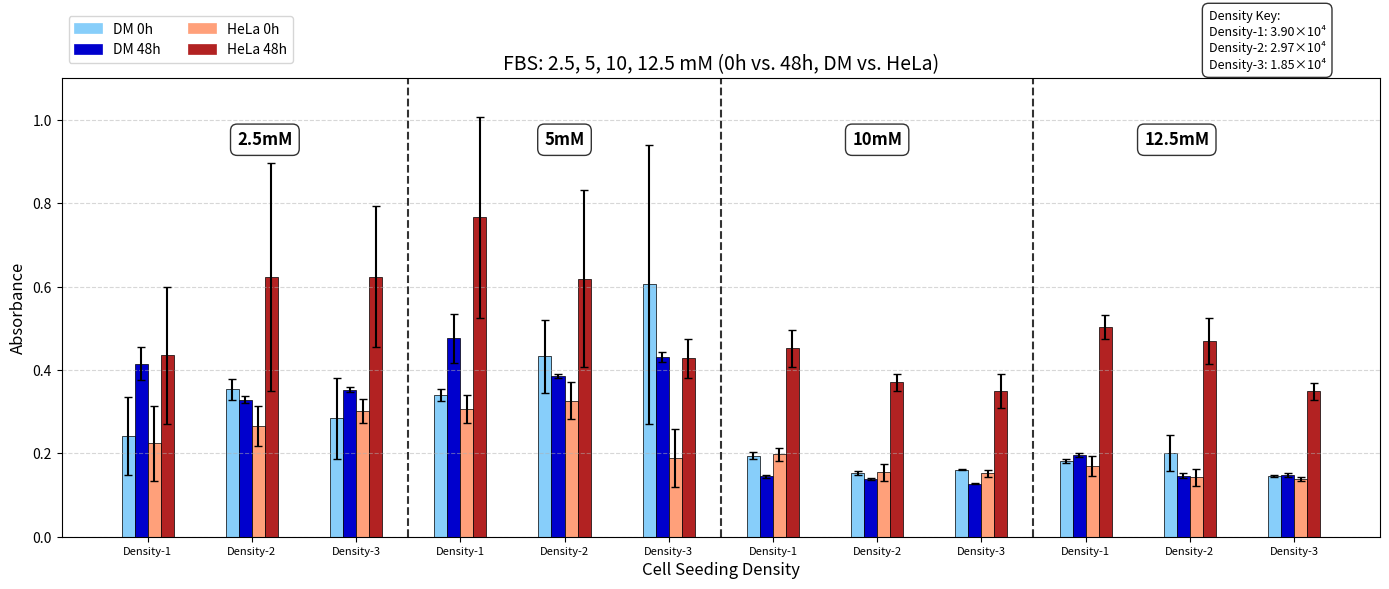

Write Python code to recreate this figure.
import matplotlib.pyplot as plt
import numpy as np
import matplotlib.patches as mpatches

# --------------------------------------------------
# 1) FBS absorbance data + SEM
# --------------------------------------------------
absorbance_data = {
    # 2.5 mM
    ('2.5mM', 3.9,  'DM'):   {'0h': 0.241333333, '48h': 0.415333333},
    ('2.5mM', 3.9,  'HeLa'): {'0h': 0.224666667, '48h': 0.435666667},

    ('2.5mM', 2.97, 'DM'):   {'0h': 0.354,       '48h': 0.328666667},
    ('2.5mM', 2.97, 'HeLa'): {'0h': 0.265666667, '48h': 0.623333333},

    ('2.5mM', 1.85, 'DM'):   {'0h': 0.284,       '48h': 0.352333333},
    ('2.5mM', 1.85, 'HeLa'): {'0h': 0.302,       '48h': 0.624333333},

    # 5 mM
    ('5mM',   3.9,  'DM'):   {'0h': 0.339666667, '48h': 0.476},
    ('5mM',   3.9,  'HeLa'): {'0h': 0.306333333, '48h': 0.767},

    ('5mM',   2.97, 'DM'):   {'0h': 0.433,       '48h': 0.386666667},
    ('5mM',   2.97, 'HeLa'): {'0h': 0.326,       '48h': 0.619333333},

    ('5mM',   1.85, 'DM'):   {'0h': 0.605333333, '48h': 0.431333333},
    ('5mM',   1.85, 'HeLa'): {'0h': 0.188666667, '48h': 0.428},

    # 10 mM
    ('10mM',  3.9,  'DM'):   {'0h': 0.194,       '48h': 0.144666667},
    ('10mM',  3.9,  'HeLa'): {'0h': 0.197666667, '48h': 0.451666667},

    ('10mM',  2.97, 'DM'):   {'0h': 0.153,       '48h': 0.138666667},
    ('10mM',  2.97, 'HeLa'): {'0h': 0.155,       '48h': 0.370666667},

    ('10mM',  1.85, 'DM'):   {'0h': 0.160666667, '48h': 0.127666667},
    ('10mM',  1.85, 'HeLa'): {'0h': 0.152,       '48h': 0.350333333},

    # 12.5 mM
    ('12.5mM', 3.9,  'DM'):  {'0h': 0.181,       '48h': 0.196333333},
    ('12.5mM', 3.9,  'HeLa'):{'0h': 0.17,        '48h': 0.503},

    ('12.5mM', 2.97, 'DM'):  {'0h': 0.201,       '48h': 0.146},
    ('12.5mM', 2.97, 'HeLa'):{'0h': 0.143,       '48h': 0.47},

    ('12.5mM', 1.85, 'DM'):  {'0h': 0.145333333, '48h': 0.148},
    ('12.5mM', 1.85, 'HeLa'):{'0h': 0.138333333, '48h': 0.348666667},
}

sem_data = {
    # 2.5 mM
    ('2.5mM', 3.9,  'DM'):   {'0h': 0.093844434, '48h': 0.03929942},
    ('2.5mM', 3.9,  'HeLa'): {'0h': 0.089889438, '48h': 0.164173012},

    ('2.5mM', 2.97, 'DM'):   {'0h': 0.025501634, '48h': 0.008969083},
    ('2.5mM', 2.97, 'HeLa'): {'0h': 0.046997636, '48h': 0.272629378},

    ('2.5mM', 1.85, 'DM'):   {'0h': 0.097904716, '48h': 0.005783117},
    ('2.5mM', 1.85, 'HeLa'): {'0h': 0.028290163, '48h': 0.169667649},

    # 5 mM
    ('5mM',   3.9,  'DM'):   {'0h': 0.013860415, '48h': 0.058620247},
    ('5mM',   3.9,  'HeLa'): {'0h': 0.034493156, '48h': 0.241006224},

    ('5mM',   2.97, 'DM'):   {'0h': 0.087177979, '48h': 0.004910307},
    ('5mM',   2.97, 'HeLa'): {'0h': 0.044635561, '48h': 0.212516927},

    ('5mM',   1.85, 'DM'):   {'0h': 0.335705393, '48h': 0.012440972},
    ('5mM',   1.85, 'HeLa'): {'0h': 0.069167269, '48h': 0.04669404},

    # 10 mM
    ('10mM',  3.9,  'DM'):   {'0h': 0.008621678, '48h': 0.004484541},
    ('10mM',  3.9,  'HeLa'): {'0h': 0.016374099, '48h': 0.045285514},

    ('10mM',  2.97, 'DM'):   {'0h': 0.004358899, '48h': 0.003179797},
    ('10mM',  2.97, 'HeLa'): {'0h': 0.020297783, '48h': 0.02073912},

    ('10mM',  1.85, 'DM'):   {'0h': 0.001763834, '48h': 0.000333333},
    ('10mM',  1.85, 'HeLa'): {'0h': 0.007505553, '48h': 0.040960686},

    # 12.5 mM
    ('12.5mM', 3.9,  'DM'):  {'0h': 0.005131601, '48h': 0.005364492},
    ('12.5mM', 3.9,  'HeLa'):{'0h': 0.024131584, '48h': 0.029143324},

    ('12.5mM', 2.97, 'DM'):  {'0h': 0.04350862,  '48h': 0.005859465},
    ('12.5mM', 2.97, 'HeLa'):{'0h': 0.020132892, '48h': 0.054775299},

    ('12.5mM', 1.85, 'DM'):  {'0h': 0.002728451, '48h': 0.005131601},
    ('12.5mM', 1.85, 'HeLa'):{'0h': 0.004977728, '48h': 0.020537229},
}

# --------------------------------------------------
# 2) Plot categories
# --------------------------------------------------
nutrient_concs = ['2.5mM', '5mM', '10mM', '12.5mM']
cell_concs = [3.9, 2.97, 1.85]
# Map cell concentrations to density labels
density_labels = {3.9: "Density-1", 2.97: "Density-2", 1.85: "Density-3"}
cell_types = ['DM', 'HeLa']
time_points = ['0h', '48h']
groups = [(nc, cc) for nc in nutrient_concs for cc in cell_concs]

# --------------------------------------------------
# 3) Set up figure
# --------------------------------------------------
fig, ax = plt.subplots(figsize=(14, 6))
bar_width = 0.1
group_spacing = 0.4

colors = {
    ('DM','0h'):    '#87CEFA',  # Light sky blue
    ('DM','48h'):   '#0000CD',  # Medium blue
    ('HeLa','0h'):  '#FFA07A',  # Light salmon
    ('HeLa','48h'): '#B22222',  # Firebrick
}

# --------------------------------------------------
# 4) Plot with error bars
# --------------------------------------------------
x_positions = []
labels = []
concentration_positions = []  # Track positions for concentration labels

current_nutrient = None
nutrient_start_pos = 0

for i, (nutrient, cc) in enumerate(groups):
    group_width = len(cell_types) * len(time_points) * bar_width
    group_left = i * (group_width + group_spacing)
    
    # Track concentration group boundaries
    if current_nutrient != nutrient:
        if current_nutrient is not None:
            # Calculate center position for the previous concentration group
            center_pos = (nutrient_start_pos + group_left) / 2
            concentration_positions.append((center_pos, current_nutrient))
        
        current_nutrient = nutrient
        nutrient_start_pos = group_left
    
    bar_index = 0
    for ct in cell_types:
        for tp in time_points:
            val = absorbance_data[(nutrient, cc, ct)][tp]
            err = sem_data[(nutrient, cc, ct)][tp]
            
            x = group_left + bar_index * bar_width
            ax.bar(x, val, width=bar_width,
                   color=colors[(ct, tp)],
                   edgecolor='black', linewidth=0.5,
                   yerr=err, capsize=3)
            bar_index += 1
    
    group_center = group_left + group_width / 2 - bar_width / 2
    x_positions.append(group_center)
    labels.append(f"{density_labels[cc]}")  # Use density label instead of cell concentration

# Add the last concentration group
if current_nutrient is not None:
    center_pos = (nutrient_start_pos + group_left + group_width) / 2
    concentration_positions.append((center_pos, current_nutrient))

ax.set_title("FBS: 2.5, 5, 10, 12.5 mM (0h vs. 48h, DM vs. HeLa)", fontsize=14)
ax.set_xlabel("Cell Seeding Density", fontsize=12)
ax.set_ylabel("Absorbance", fontsize=12)

ax.set_xticks(x_positions)
ax.set_xticklabels(labels, fontsize=8)  # Smaller but still legible font size

# Add concentration labels at the top of each group
max_y = ax.get_ylim()[1] * 0.9  # Position at 90% of the y-axis height

# Calculate the center position for each concentration group
concentration_centers = {}
for i in range(len(groups) - 1):
    if groups[i][0] != groups[i + 1][0]:
        # This is a boundary between concentration groups
        boundary = (x_positions[i] + x_positions[i + 1]) / 2
        
        # Find the center of the current group
        if groups[i][0] not in concentration_centers:
            concentration_centers[groups[i][0]] = {'start': None, 'end': None}
        concentration_centers[groups[i][0]]['end'] = boundary
        
        # Find the center of the next group
        if groups[i+1][0] not in concentration_centers:
            concentration_centers[groups[i+1][0]] = {'start': None, 'end': None}
        concentration_centers[groups[i+1][0]]['start'] = boundary

# Set the start of the first group and end of the last group
first_nutrient = groups[0][0]
last_nutrient = groups[-1][0]
if first_nutrient not in concentration_centers:
    concentration_centers[first_nutrient] = {'start': None, 'end': None}
if concentration_centers[first_nutrient]['start'] is None:
    # Get position of first bar
    concentration_centers[first_nutrient]['start'] = x_positions[0] - (len(cell_types) * len(time_points) * bar_width) / 2

if last_nutrient not in concentration_centers:
    concentration_centers[last_nutrient] = {'start': None, 'end': None}
if concentration_centers[last_nutrient]['end'] is None:
    # Get position of last bar
    concentration_centers[last_nutrient]['end'] = x_positions[-1] + (len(cell_types) * len(time_points) * bar_width) / 2

# Add the labels at the center of each group
for nutrient, positions in concentration_centers.items():
    center = (positions['start'] + positions['end']) / 2
    ax.text(center, max_y, nutrient, ha='center', va='center', 
            fontweight='bold', fontsize=12, 
            bbox=dict(facecolor='white', alpha=0.8, edgecolor='black', boxstyle='round,pad=0.4'))

# Add a key for density labels
density_key = "Density Key:\nDensity-1: 3.90×10⁴\nDensity-2: 2.97×10⁴\nDensity-3: 1.85×10⁴"
# Position within the chart
ax.text(0.87, 1.15, density_key, ha='left', va='top', fontsize=9, transform=ax.transAxes,
       bbox=dict(facecolor='white', alpha=0.8, edgecolor='black', boxstyle='round,pad=0.5'))

# Build legend
legend_handles = []
for ct in cell_types:
    for tp in time_points:
        patch = mpatches.Patch(color=colors[(ct, tp)],
                               label=f"{ct} {tp}",
                               edgecolor='black', linewidth=0.5)
        legend_handles.append(patch)

seen = set()
unique_handles = []
for h in legend_handles:
    if h.get_label() not in seen:
        unique_handles.append(h)
        seen.add(h.get_label())

ax.legend(handles=unique_handles, loc='upper left', ncol=2, bbox_to_anchor=(0, 1.15))

for i in range(len(groups) - 1):
    if groups[i][0] != groups[i + 1][0]:
        x_line = (x_positions[i] + x_positions[i + 1]) / 2
        ax.axvline(x_line, color='black', linestyle='--', alpha=0.8)

ax.grid(axis='y', linestyle='--', alpha=0.5)

# --------------------------------------------------
# Force the SAME y-axis range across all 3 plots
# --------------------------------------------------
ax.set_ylim(0, 1.1)

plt.tight_layout()
plt.show()
